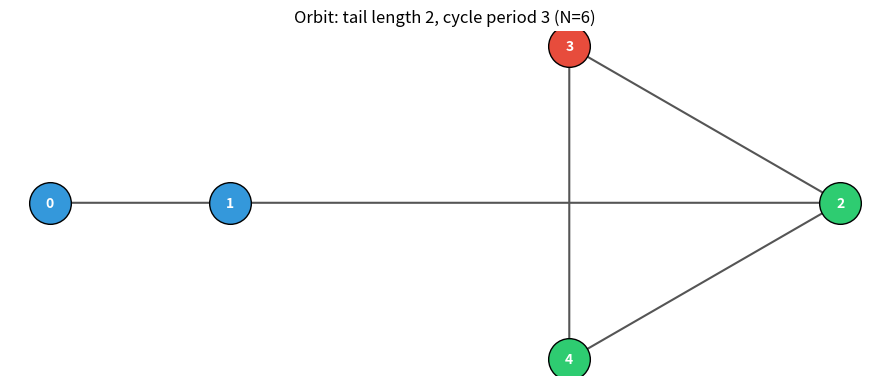

Recreate this plot in Python.
"""
Functional-Graph & Orbit Visualizer for Finite Self-Modifying Machines
======================================================================
Renders the orbit of a finite self-map dyn : config -> config, highlighting
the preperiod tail (rho-stem) and the periodic cycle (rho-loop), and marks
bad states to illustrate the alignment obstruction. Uses matplotlib only.
"""
from __future__ import annotations
from typing import Callable, Dict, Hashable, List, Set, Tuple
import math
import matplotlib.pyplot as plt

Config = Hashable


def find_collision(f: Callable[[Config], Config], x: Config, card: int) -> Tuple[int, int]:
    seen: Dict[Config, int] = {}
    cur = x
    for k in range(card + 1):
        if cur in seen:
            return seen[cur], k
        seen[cur] = k
        cur = f(cur)
    raise RuntimeError("pigeonhole guarantees a collision")


def draw_orbit(f: Callable[[Config], Config], x: Config, card: int,
               bad: Set[Config]) -> None:
    i, j = find_collision(f, x, card)            # tail length i, period j-i
    orbit: List[Config] = []
    cur = x
    for _ in range(j):
        orbit.append(cur)
        cur = f(cur)
    period = j - i
    fig, ax = plt.subplots(figsize=(9, 6))
    pos: Dict[int, Tuple[float, float]] = {}
    # tail laid horizontally, cycle laid on a circle
    for t in range(i):
        pos[t] = (t * 1.6, 0.0)
    cx, cy, r = i * 1.6 + 2.2, 0.0, 1.6
    for c in range(period):
        ang = 2 * math.pi * c / period
        pos[i + c] = (cx + r * math.cos(ang), cy + r * math.sin(ang))
    for idx, conf in enumerate(orbit):
        nxt = (idx + 1) if idx + 1 < j else i      # cycle wraps to start of loop
        x0, y0 = pos[idx]
        x1, y1 = pos[nxt]
        ax.annotate("", xy=(x1, y1), xytext=(x0, y0),
                    arrowprops=dict(arrowstyle="->", color="#555", lw=1.5))
    for idx, conf in enumerate(orbit):
        x0, y0 = pos[idx]
        col = "#e74c3c" if conf in bad else ("#3498db" if idx < i else "#2ecc71")
        ax.scatter([x0], [y0], s=900, c=col, edgecolors="k", zorder=3)
        ax.text(x0, y0, str(conf), ha="center", va="center",
                color="white", fontweight="bold", zorder=4)
    ax.set_title(f"Orbit: tail length {i}, cycle period {period} (N={card})")
    ax.axis("off")
    ax.set_aspect("equal")
    plt.tight_layout()
    plt.savefig("orbit_graph.png", dpi=140)
    print("wrote orbit_graph.png")


if __name__ == "__main__":
    succ = {0: 1, 1: 2, 2: 3, 3: 4, 4: 2, 5: 0}
    draw_orbit(lambda k: succ[k], 0, 6, bad={3})
